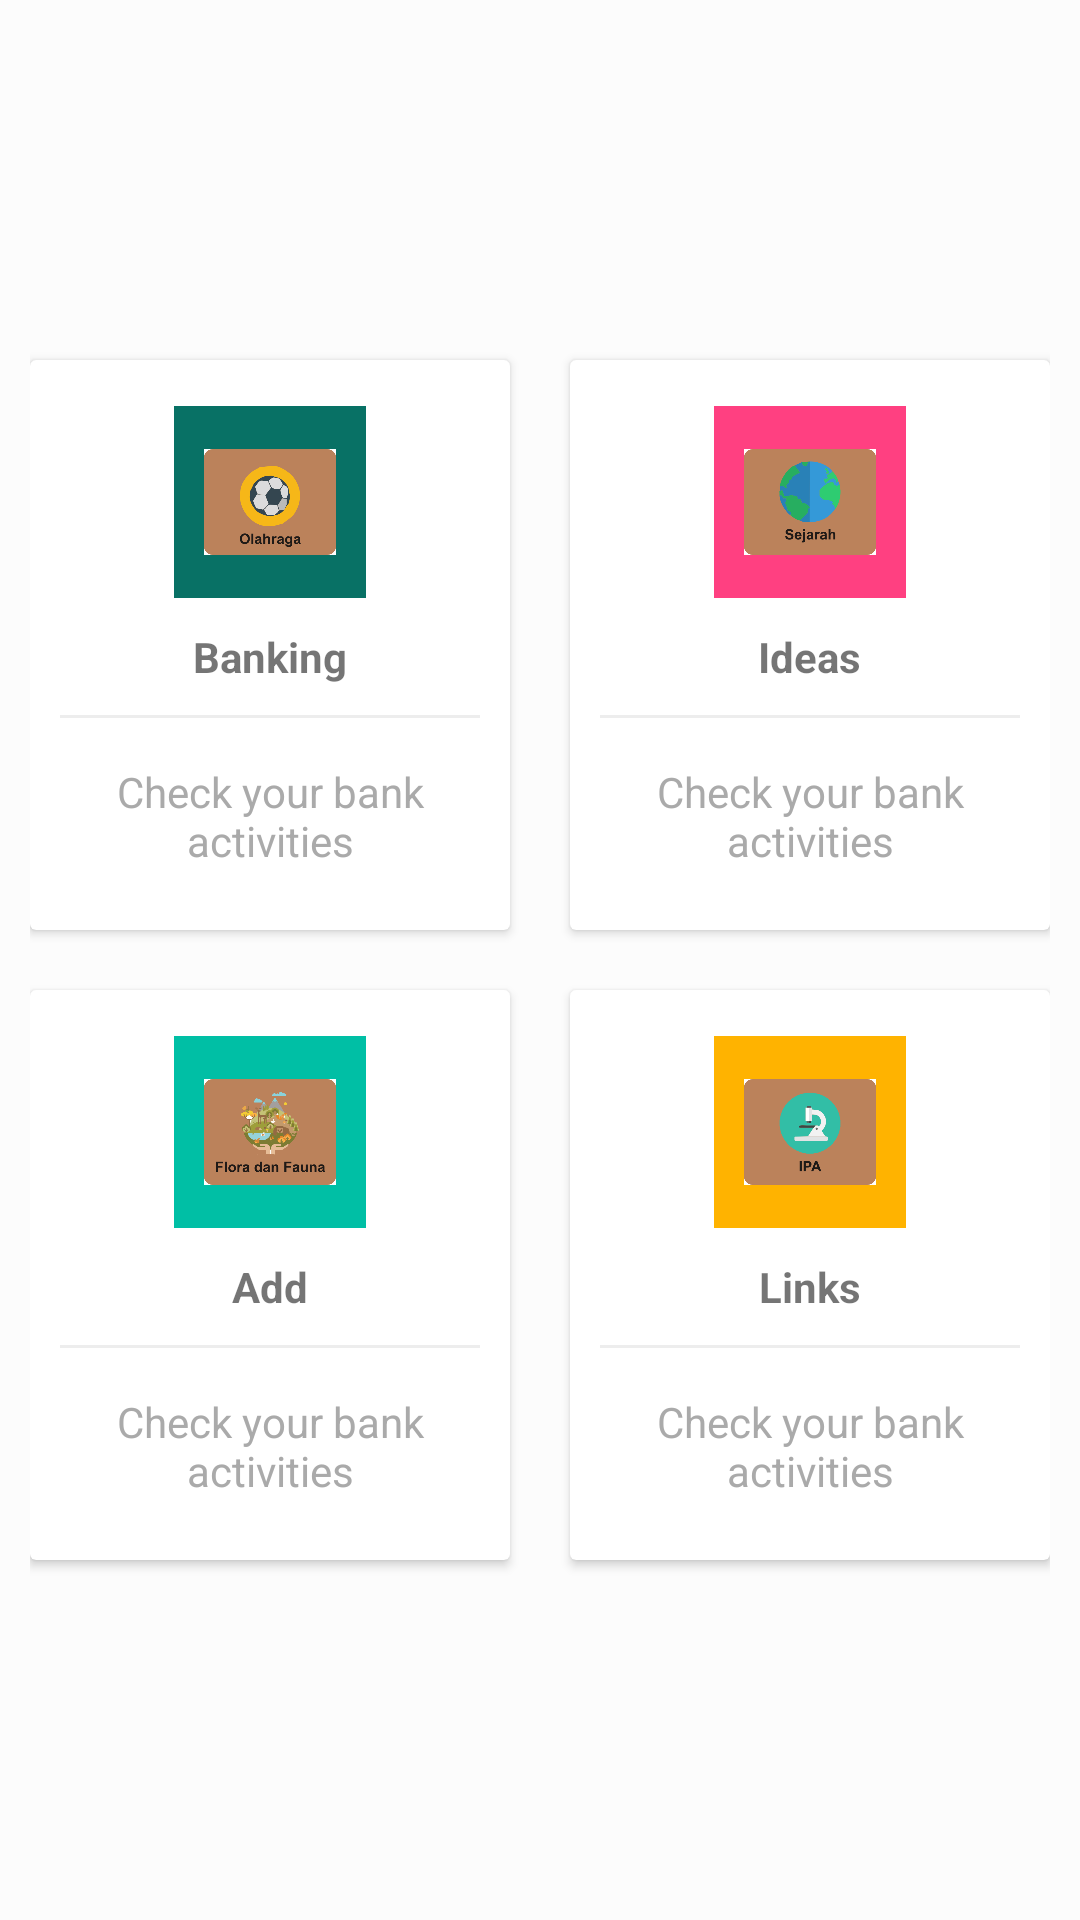

Reconstruct the res/layout file that produces this screen, plus the resources it refers to.
<!-- AndroidManifest.xml: application theme AppTheme -->
<!-- res/layout/activity_main.xml -->
<?xml version="1.0" encoding="utf-8"?>
<LinearLayout xmlns:android="http://schemas.android.com/apk/res/android"
    xmlns:app="http://schemas.android.com/apk/res-auto"
    xmlns:tools="http://schemas.android.com/tools"
    android:layout_width="match_parent"
    android:orientation="vertical"
    android:padding="10dp"
    android:background="#fcfcfc"
    android:gravity="center"
    android:id="@+id/ll"
    android:layout_height="match_parent"
    tools:context="com.delaroystudios.quiz.MainActivity">

    <LinearLayout
        android:clipToPadding="false"
        android:gravity="center"
        android:orientation="horizontal"
        android:layout_width="match_parent"
        android:layout_height="wrap_content">
        <android.support.v7.widget.CardView
            android:foreground="?android:attr/selectableItemBackground"
            android:clickable="true"
            android:id="@+id/bankcardId"
            android:layout_width="160dp"
            android:layout_height="190dp"
            android:layout_margin="10dp">
            <LinearLayout
                android:layout_width="match_parent"
                android:layout_height="match_parent"
                android:orientation="vertical"
                android:gravity="center">
                <ImageView
                    android:layout_width="64dp"
                    android:layout_height="64dp"
                    android:onClick="btn1"
                    android:background="@color/colorPrimary"
                    android:src="@drawable/or"
                    
                    android:padding="10dp"
                    tools:ignore="OnClick" />
                <TextView
                    android:layout_width="wrap_content"
                    android:layout_height="wrap_content"
                    android:textStyle="bold"
                    android:layout_marginTop="10dp"
                    android:text="Banking"/>
                <View
                    android:layout_width="match_parent"
                    android:layout_height="1dp"
                    android:background="@color/lightgray"
                    android:layout_margin="10dp"/>
                <TextView
                    android:layout_width="wrap_content"
                    android:layout_height="wrap_content"
                    android:gravity="center"
                    android:text="Check your bank activities"
                    android:padding="5dp"
                    android:textColor="@android:color/darker_gray"/>

            </LinearLayout>
        </android.support.v7.widget.CardView>
        <android.support.v7.widget.CardView
            android:foreground="?android:attr/selectableItemBackground"
            android:clickable="true"
            android:layout_width="160dp"
            android:layout_height="190dp"
            android:layout_margin="10dp">
            <LinearLayout
                android:layout_width="match_parent"
                android:layout_height="match_parent"
                android:orientation="vertical"
                android:gravity="center">
                <ImageView
                    android:layout_width="64dp"
                    android:layout_height="64dp"
                    android:background="@color/colorAcc"
                    android:src="@drawable/sjh"
                    android:padding="10dp"/>
                <TextView
                    android:layout_width="wrap_content"
                    android:layout_height="wrap_content"
                    android:textStyle="bold"
                    android:layout_marginTop="10dp"
                    android:text="Ideas"/>
                <View
                    android:layout_width="match_parent"
                    android:layout_height="1dp"
                    android:background="@color/lightgray"
                    android:layout_margin="10dp"/>
                <TextView
                    android:layout_width="wrap_content"
                    android:layout_height="wrap_content"
                    android:gravity="center"
                    android:text="Check your bank activities"
                    android:padding="5dp"
                    android:textColor="@android:color/darker_gray"/>

            </LinearLayout>
        </android.support.v7.widget.CardView>

    </LinearLayout>
    <LinearLayout
        android:clipToPadding="false"
        android:gravity="center"
        android:orientation="horizontal"
        android:layout_width="match_parent"
        android:layout_height="wrap_content">
        <android.support.v7.widget.CardView
            android:foreground="?android:attr/selectableItemBackground"
            android:clickable="true"
            android:layout_width="160dp"
            android:layout_height="190dp"
            android:layout_margin="10dp">
            <LinearLayout
                android:layout_width="match_parent"
                android:layout_height="match_parent"
                android:orientation="vertical"
                android:gravity="center">
                <ImageView
                    android:layout_width="64dp"
                    android:layout_height="64dp"
                    android:background="@color/green"
                    android:src="@drawable/flora"
                    android:padding="10dp"/>
                <TextView
                    android:layout_width="wrap_content"
                    android:layout_height="wrap_content"
                    android:textStyle="bold"
                    android:layout_marginTop="10dp"
                    android:text="Add"/>
                <View
                    android:layout_width="match_parent"
                    android:layout_height="1dp"
                    android:background="@color/lightgray"
                    android:layout_margin="10dp"/>
                <TextView
                    android:layout_width="wrap_content"
                    android:layout_height="wrap_content"
                    android:gravity="center"
                    android:text="Check your bank activities"
                    android:padding="5dp"
                    android:textColor="@android:color/darker_gray"/>

            </LinearLayout>
        </android.support.v7.widget.CardView>
        <android.support.v7.widget.CardView
            android:foreground="?android:attr/selectableItemBackground"
            android:clickable="true"
            android:layout_width="160dp"
            android:layout_height="190dp"
            android:layout_margin="10dp">

            <LinearLayout
                android:layout_width="match_parent"
                android:layout_height="match_parent"
                android:gravity="center"
                android:orientation="vertical">

                <ImageView
                    android:layout_width="64dp"
                    android:layout_height="64dp"
                    android:background="@color/yello"
                    android:padding="10dp"
                    android:src="@drawable/ipa" />

                <TextView
                    android:layout_width="wrap_content"
                    android:layout_height="wrap_content"
                    android:layout_marginTop="10dp"
                    android:text="Links"
                    android:textStyle="bold" />

                <View
                    android:layout_width="match_parent"
                    android:layout_height="1dp"
                    android:layout_margin="10dp"
                    android:background="@color/lightgray" />

                <TextView
                    android:layout_width="wrap_content"
                    android:layout_height="wrap_content"
                    android:gravity="center"
                    android:padding="5dp"
                    android:text="Check your bank activities"
                    android:textColor="@android:color/darker_gray" />

            </LinearLayout>
        </android.support.v7.widget.CardView>

    </LinearLayout>

</LinearLayout>
<!-- resources referenced by this layout -->
<resources>
  <color name="colorAcc">#FF4081</color>
  <color name="colorPrimary">#087165</color>
  <color name="green">#00bfa5</color>
  <color name="lightgray">#ededed</color>
  <color name="yello">#ffb300</color>
  <!-- drawable flora: png bitmap (drawable, 51814 bytes) -->
  <!-- drawable ipa: png bitmap (drawable, 18793 bytes) -->
  <!-- drawable or: png bitmap (drawable, 21119 bytes) -->
  <!-- drawable sjh: png bitmap (drawable, 18192 bytes) -->
  <style name="AppTheme" parent="Theme.AppCompat.Light.DarkActionBar">
  
          <item name="colorPrimary">@color/colorPrimary</item>
          <item name="colorPrimaryDark">@color/colorPrimaryDark</item>
          <item name="colorAccent">@color/colorAccent</item>
      </style>
  <color name="colorPrimaryDark">#039685</color>
  <color name="colorAccent">#FF4081</color>
</resources>
